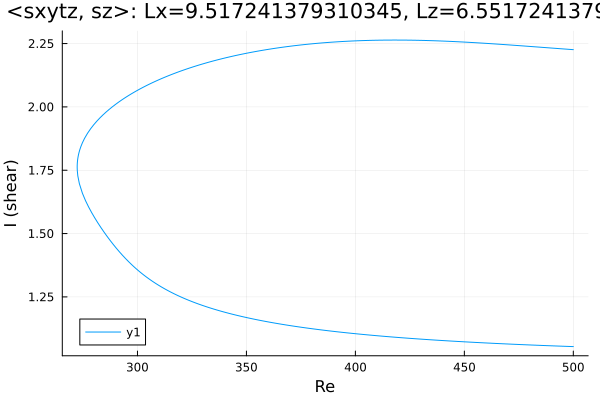

The table this chart was drawn from, first rows:
Re, shear
500.0, 2.226
500, 2.226
498.6, 2.227
497.2, 2.228
495.8, 2.229
494.3, 2.23
492.9, 2.23
491.5, 2.231
490.1, 2.232
488.7, 2.233
487.3, 2.234
485.9, 2.235
485.5, 2.235
484.1, 2.236
482.7, 2.237
481.3, 2.238
479.9, 2.239
478.5, 2.24
477, 2.241
475.6, 2.242
474.2, 2.242
472.8, 2.243
471.4, 2.244
470, 2.245
468.6, 2.246
467.2, 2.247
465.7, 2.248
464.3, 2.248
462.9, 2.249
461.5, 2.25
460.1, 2.251
458.7, 2.252
457.3, 2.252
455.8, 2.253
454.4, 2.254
453, 2.254
451.6, 2.255
450.2, 2.256
448.8, 2.256
447.4, 2.257
445.9, 2.258
444.5, 2.258
443.1, 2.259
441.7, 2.259
440.3, 2.26
438.9, 2.26
437.5, 2.261
436, 2.261
434.6, 2.262
433.2, 2.262
431.8, 2.262
430.4, 2.263
429, 2.263
427.6, 2.263
426.1, 2.263
424.7, 2.263
423.3, 2.264
421.9, 2.264
420.5, 2.264
419.1, 2.264
... 331 more rows
